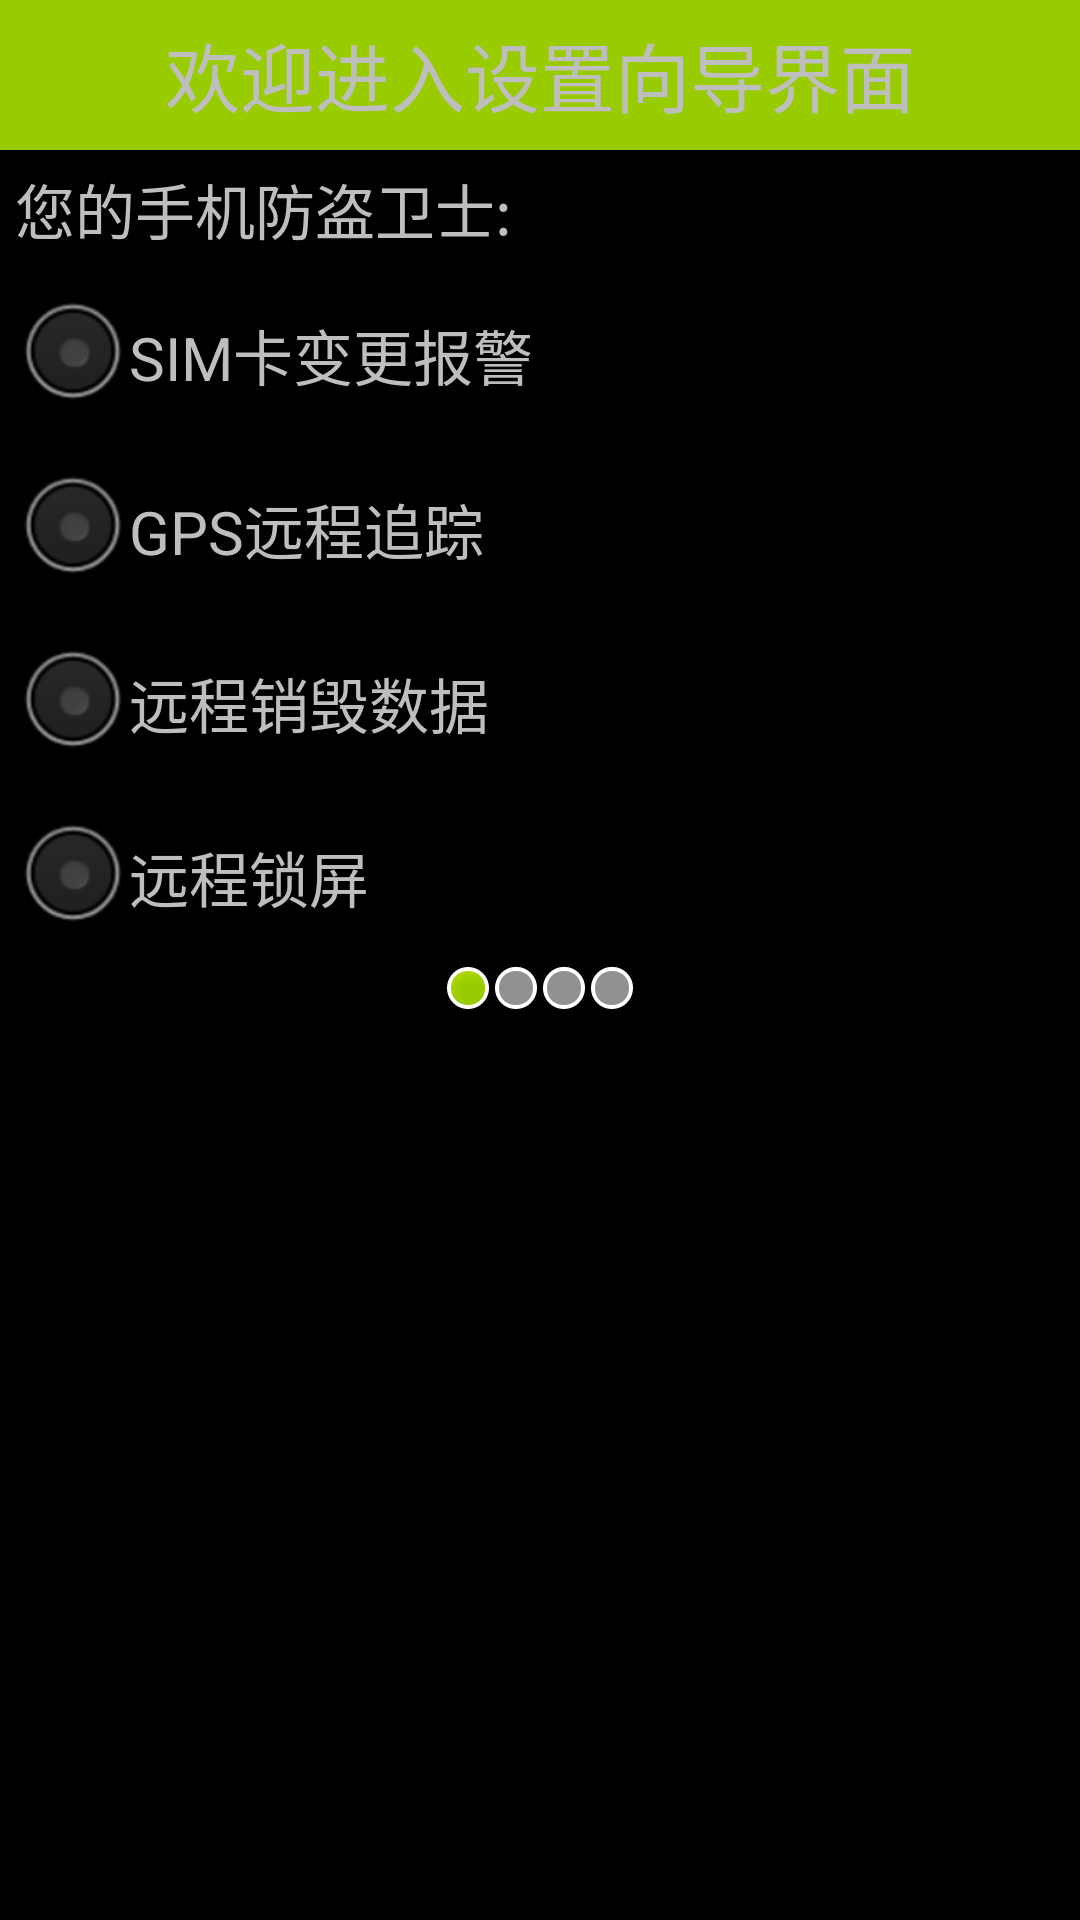

This screen was rendered from an Android layout file. Write that file and the resources it references.
<!-- AndroidManifest.xml: application theme AppTheme -->
<!-- res/layout/layout_setup0.xml -->
<?xml version="1.0" encoding="utf-8"?>
<LinearLayout xmlns:android="http://schemas.android.com/apk/res/android"
    android:layout_width="match_parent"
    android:layout_height="match_parent"
    android:orientation="vertical" >

    <TextView
        style="@style/title_style"
        android:text="欢迎进入设置向导界面" />

    <TextView
        android:layout_width="wrap_content"
        android:layout_height="wrap_content"
        android:layout_margin="5dp"
        android:text="您的手机防盗卫士:"
        android:textSize="20sp" />

    <TextView
        android:layout_width="wrap_content"
        android:layout_height="wrap_content"
        android:layout_margin="5dp"
        android:drawableLeft="@android:drawable/btn_radio"
        android:gravity="center_vertical"
        android:text="SIM卡变更报警"
        android:textSize="20sp" />

    <TextView
        android:layout_width="wrap_content"
        android:layout_height="wrap_content"
        android:layout_margin="5dp"
        android:drawableLeft="@android:drawable/btn_radio"
        android:gravity="center_vertical"
        android:text="GPS远程追踪"
        android:textSize="20sp" />

    <TextView
        android:layout_width="wrap_content"
        android:layout_height="wrap_content"
        android:layout_margin="5dp"
        android:drawableLeft="@android:drawable/btn_radio"
        android:gravity="center_vertical"
        android:text="远程销毁数据"
        android:textSize="20sp" />

    <TextView
        android:layout_width="wrap_content"
        android:layout_height="wrap_content"
        android:layout_margin="5dp"
        android:drawableLeft="@android:drawable/btn_radio"
        android:gravity="center_vertical"
        android:text="远程锁屏"
        android:textSize="20sp" />

    <LinearLayout
        android:layout_width="match_parent"
        android:layout_height="wrap_content"
        android:gravity="center"
        android:orientation="horizontal" >

        <ImageView
            android:layout_width="wrap_content"
            android:layout_height="wrap_content"
            android:src="@android:drawable/presence_online" />

        <ImageView
            android:layout_width="wrap_content"
            android:layout_height="wrap_content"
            android:src="@android:drawable/presence_invisible" />

        <ImageView
            android:layout_width="wrap_content"
            android:layout_height="wrap_content"
            android:src="@android:drawable/presence_invisible" />

        <ImageView
            android:layout_width="wrap_content"
            android:layout_height="wrap_content"
            android:src="@android:drawable/presence_invisible" />
    </LinearLayout>

    <RelativeLayout
        android:layout_width="match_parent"
        android:layout_height="match_parent" >

        <ImageView
            android:layout_width="wrap_content"
            android:layout_height="wrap_content"
            android:layout_centerInParent="true"
            android:src="@drawable/setup1" />

        <Button
            style="@style/next_button_style" />
    </RelativeLayout>

</LinearLayout>
<!-- resources referenced by this layout -->
<resources>
  <style name="next_button_style">
          <item name="android:layout_width">wrap_content</item>
          <item name="android:layout_height">wrap_content</item>
          <item name="android:layout_alignParentBottom">true</item>
          <item name="android:layout_alignParentRight">true</item>
          <item name="android:layout_margin">5dp</item>
          <item name="android:background">@drawable/button</item>
          <item name="android:text">下一步</item>
          <item name="android:onClick">next</item>
      </style>
  <style name="title_style">
          <item name="android:layout_width">match_parent</item>
          <item name="android:layout_height">50dp</item>
          <item name="android:background">@color/green_light</item>
          <item name="android:textSize">25sp</item>
          <item name="android:gravity">center</item>
      </style>
  <style name="AppTheme" parent="AppBaseTheme">
  
          
          <item name="android:windowNoTitle">true</item>
      </style>
  <!-- drawable button (drawable) -->
  <?xml version="1.0" encoding="utf-8"?>
  <selector xmlns:android="http://schemas.android.com/apk/res/android">
      <item android:state_focused="true" android:drawable="@drawable/btn_green_pressed"></item>
      <item android:state_pressed="true" android:drawable="@drawable/btn_green_pressed" ></item>
      <item android:drawable="@drawable/btn_green_normal"></item>
  </selector>
  <color name="green_light">#ff99cc00</color>
  <style name="AppBaseTheme" parent="android:style/Theme.Black" />
</resources>
